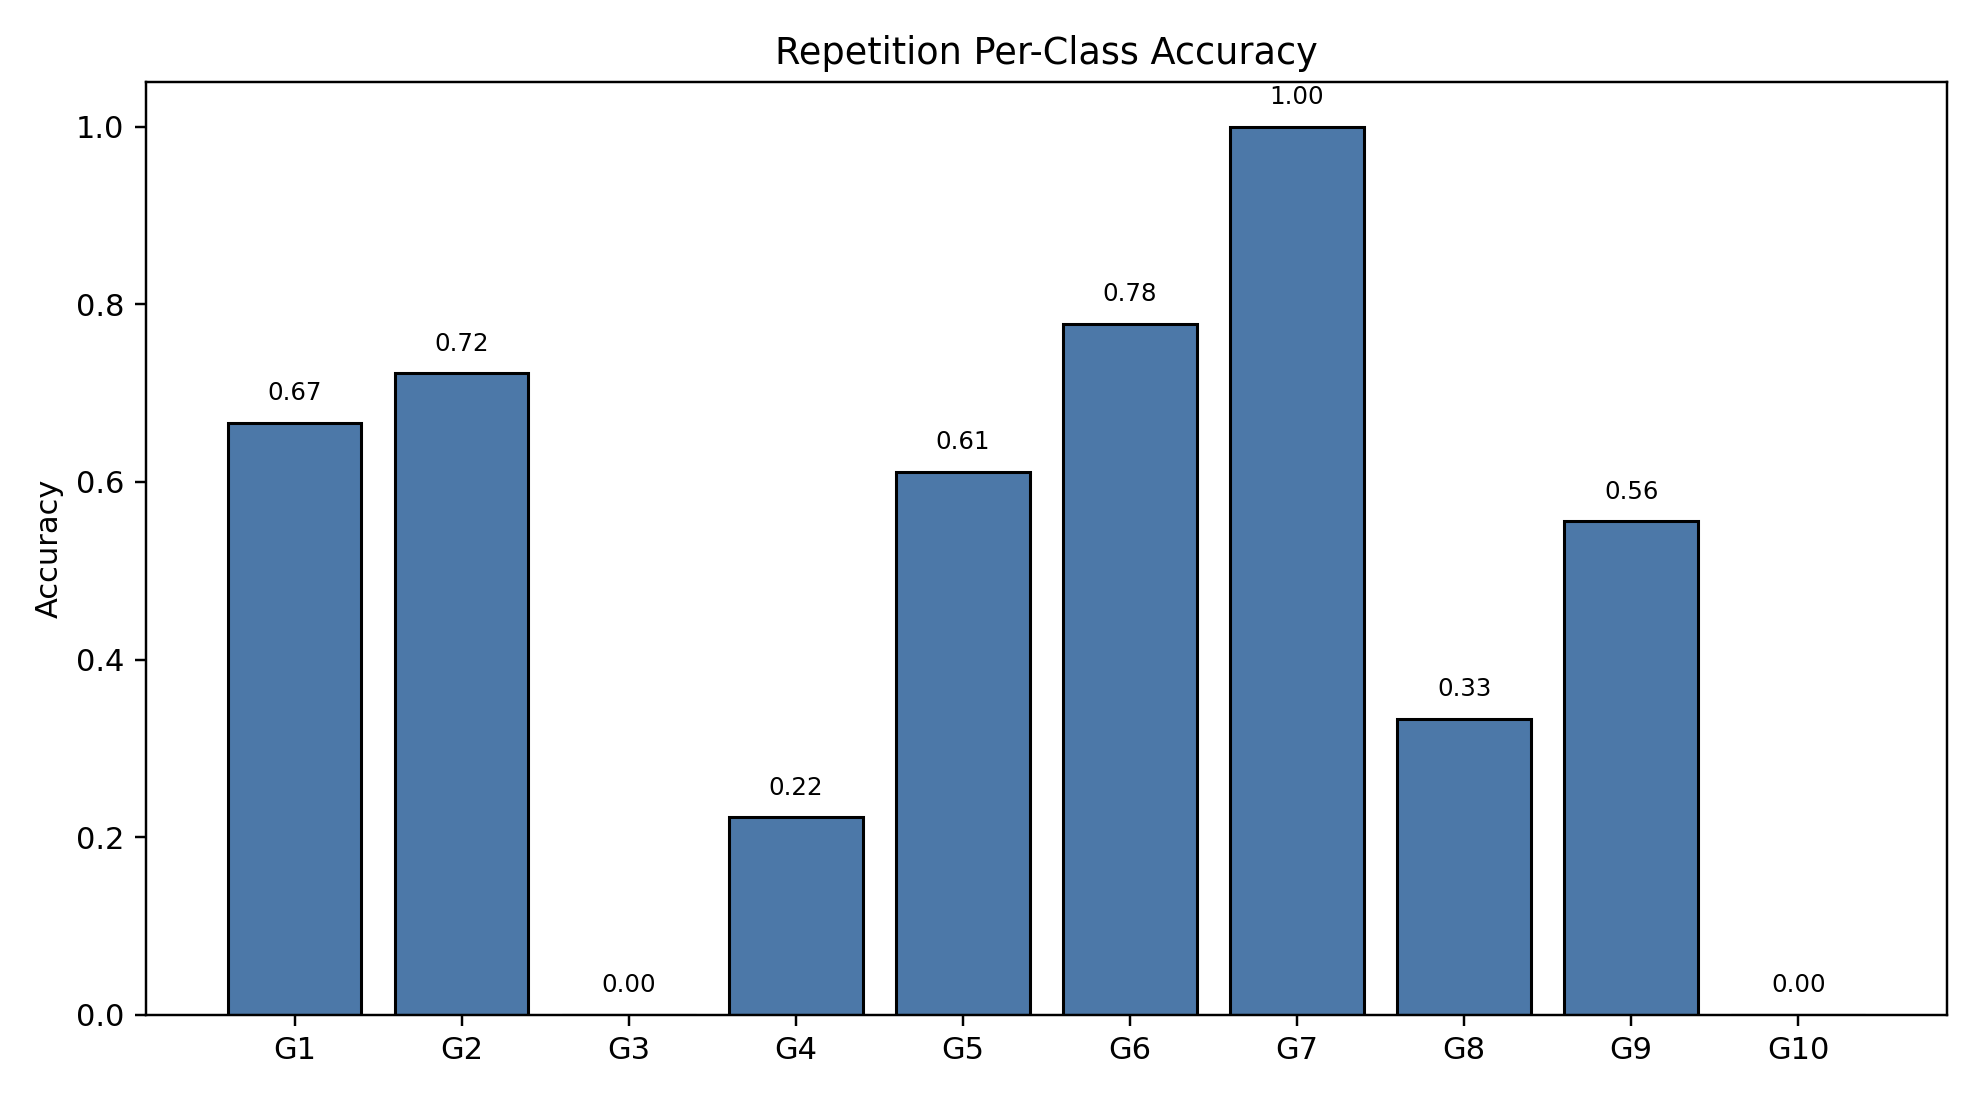

Values plotted in this chart, from the file beside it:
class_index, gesture_id, support, correct, accuracy
0, 1, 18, 12, 0.6667
1, 2, 18, 13, 0.7222
2, 3, 18, 0, 0.0
3, 4, 18, 4, 0.2222
4, 5, 18, 11, 0.6111
5, 6, 18, 14, 0.7778
6, 7, 18, 18, 1.0
7, 8, 18, 6, 0.3333
8, 9, 18, 10, 0.5556
9, 10, 18, 0, 0.0
